Image classification data set "Waste-Classification-System-Using-Transfer-Learning" (samikshyadhamala/Waste-Classification-System-Using-Transfer-Learning on GitHub). Class labels (5): metal, none, organic, paper, plastic.

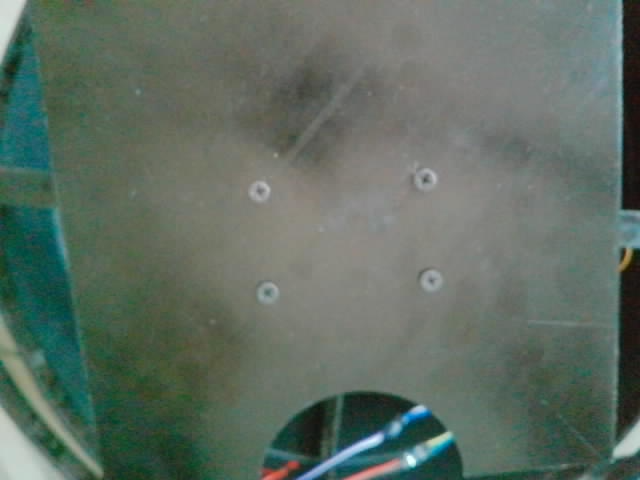
Label: none

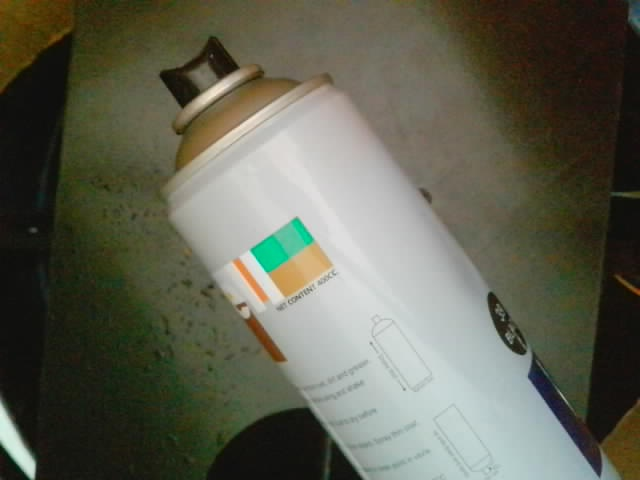
Label: metal

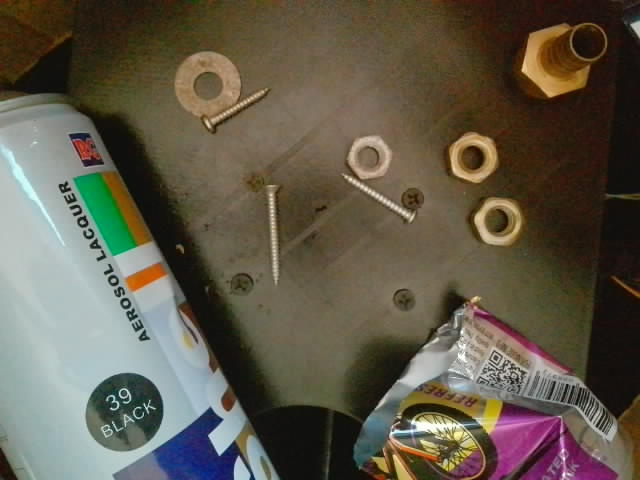
Label: metal

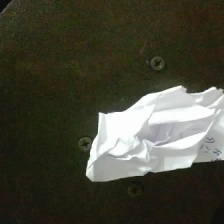
Label: paper

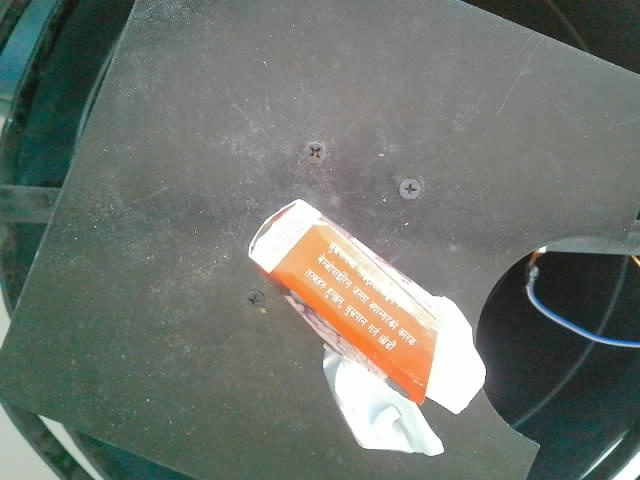
Label: paper

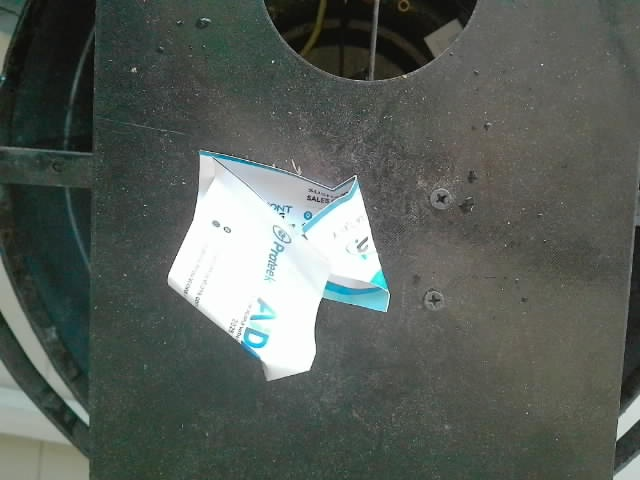
Label: paper
